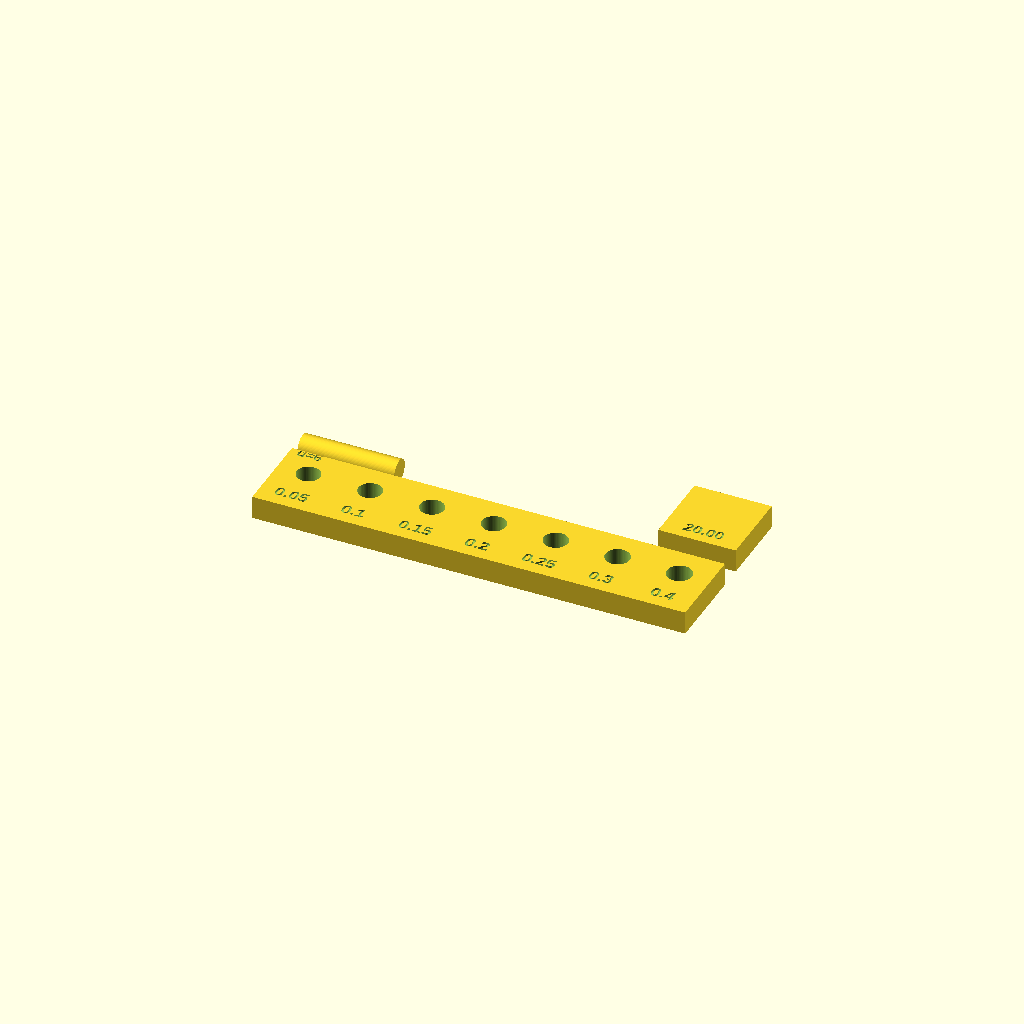
Cell 1: rendered with the file's own defaults.
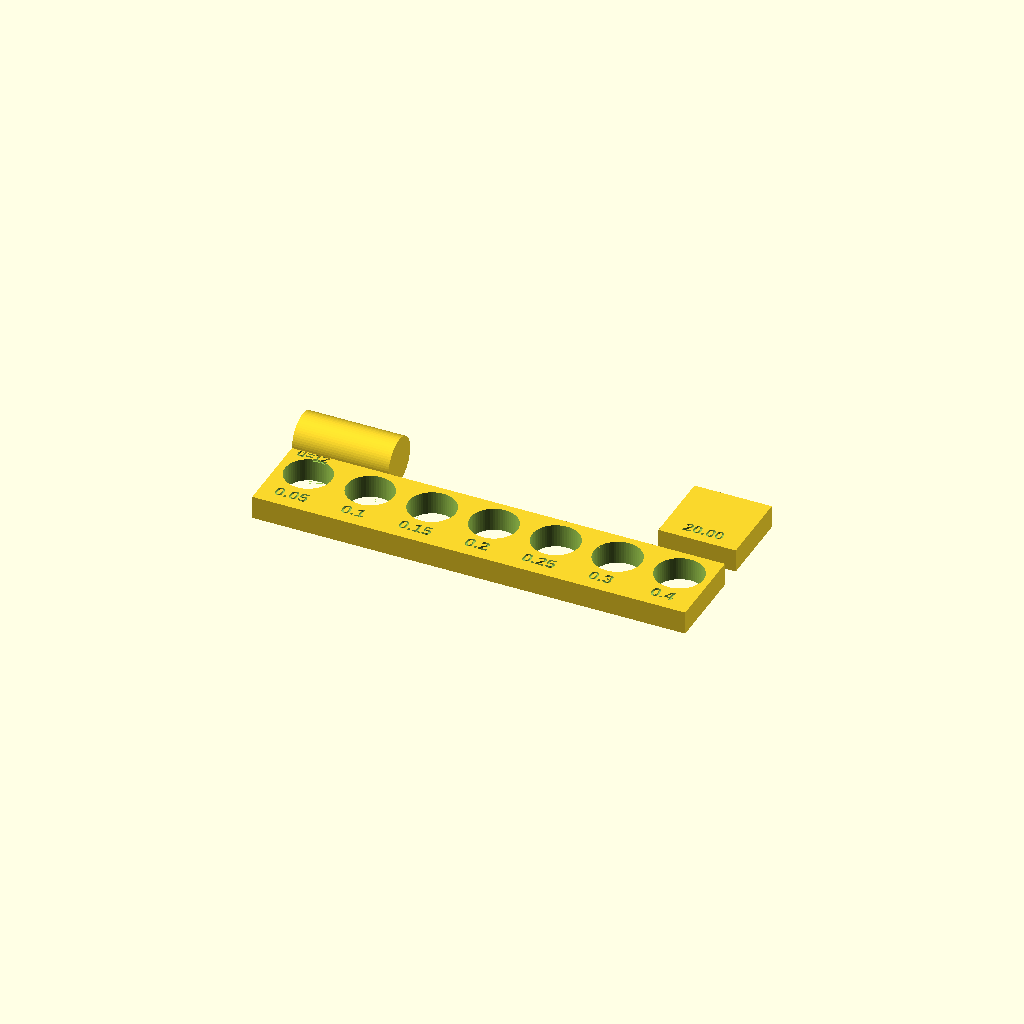
Cell 2: pin_d = 12 (everything else at default).
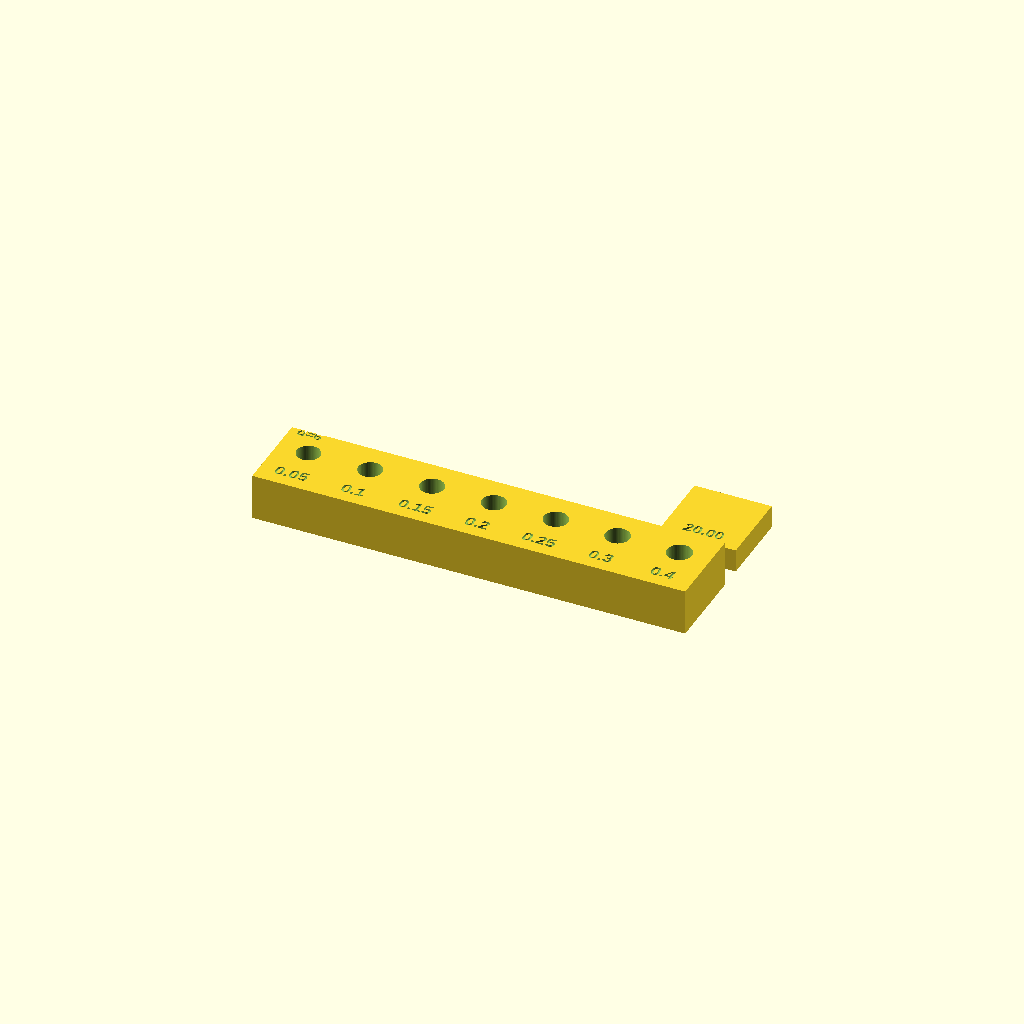
Cell 3: the same model with plate_h = 12.
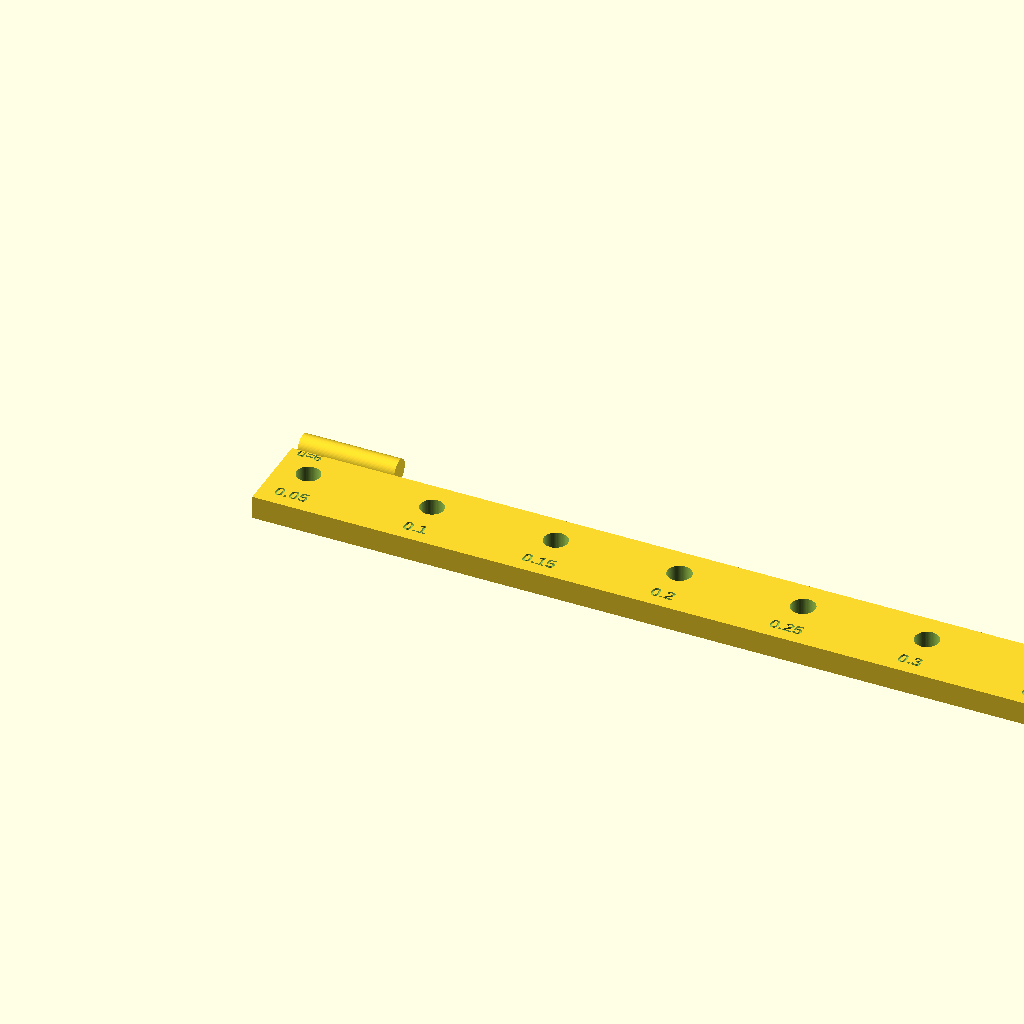
Cell 4: the same model with hole_pitch = 32.
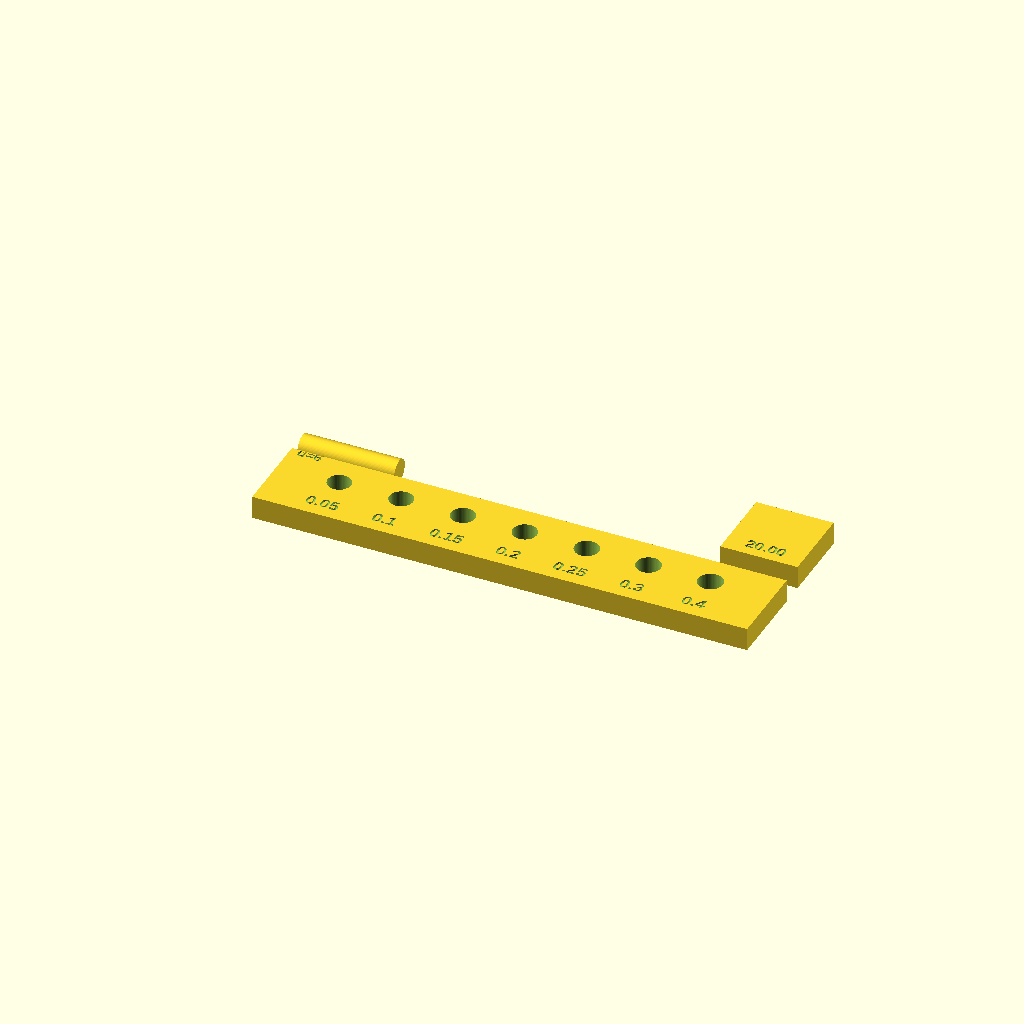
Cell 5 — margin set to 16, the other parameters unchanged.
All cells are drawn from one camera (rotation 55°, 0°, 25°, orthographic, colour scheme Cornfield), so only the parameter changes between them.
OpenSCAD source file templates/calibration-comb.scad:
// ============================================
// calibration-comb.scad — Print this ONCE, measure it, fill printer-profile.scad
// ============================================
//
// Render:  openscad -o comb.stl templates/calibration-comb.scad
// Print:   same filament, same profile you use for functional parts.
//          No support needed. ~40 minutes on a typical FDM machine.
//
// What comes out:
//   - one 6.00mm test pin, printed lying down so it is round
//   - seven holes, each labelled with the clearance it was given
//   - one 20.00mm block for measuring horizontal expansion
//
// What to do with it: see the instructions at the top of printer-profile.scad.

$fn = 64;
eps = 0.01;

// --- Parameters ---
pin_d        = 6.0;      // nominal diameter under test
clearances   = [0.05, 0.10, 0.15, 0.20, 0.25, 0.30, 0.40];
plate_h      = 6;        // thickness the holes go through
hole_pitch   = 16;
margin       = 8;
label_size   = 3.2;
label_depth  = 0.6;
block        = 20.0;     // expansion reference cube edge

plate_w = margin * 2 + hole_pitch * (len(clearances) - 1);
plate_d = 22;

// --- The comb: holes at increasing clearance -------------------------------
module comb() {
    difference() {
        cube([plate_w, plate_d, plate_h]);

        for (i = [0 : len(clearances) - 1]) {
            x = margin + i * hole_pitch;

            // the hole under test
            translate([x, plate_d - 8, -eps])
                cylinder(h = plate_h + 2 * eps, d = pin_d + clearances[i]);

            // the clearance engraved under it, so the part is self-documenting
            // even months later in a drawer
            translate([x, 3.2, plate_h - label_depth])
                linear_extrude(label_depth + eps)
                    text(str(clearances[i]), size = label_size,
                         halign = "center", valign = "baseline",
                         font = "Liberation Sans:style=Bold");
        }

        // nominal diameter engraved on the side
        translate([2, plate_d - 2.2, plate_h - label_depth])
            linear_extrude(label_depth + eps)
                text(str("d=", pin_d), size = 2.6,
                     font = "Liberation Sans:style=Bold");
    }
}

// --- The pin: printed lying down, so roundness does not depend on layers ----
module test_pin() {
    rotate([0, 90, 0])
        cylinder(h = 25, d = pin_d);
}

// --- The block: for horizontal expansion --------------------------------
module expansion_block() {
    difference() {
        cube([block, block, 6]);
        translate([block / 2, 2.5, 6 - label_depth])
            linear_extrude(label_depth + eps)
                text("20.00", size = 3, halign = "center",
                     font = "Liberation Sans:style=Bold");
    }
}

// --- Layout -----------------------------------------------------------
comb();

translate([0, plate_d + 6, pin_d / 2])
    test_pin();

translate([plate_w - block, plate_d + 6, 0])
    expansion_block();
Parameter table extracted from the source (name, type, default, range or options):
eps: number, default 0.01
pin_d: number, default 6
plate_h: number, default 6
hole_pitch: number, default 16
margin: number, default 8
label_size: number, default 3.2
label_depth: number, default 0.6
block: number, default 20
plate_d: number, default 22
